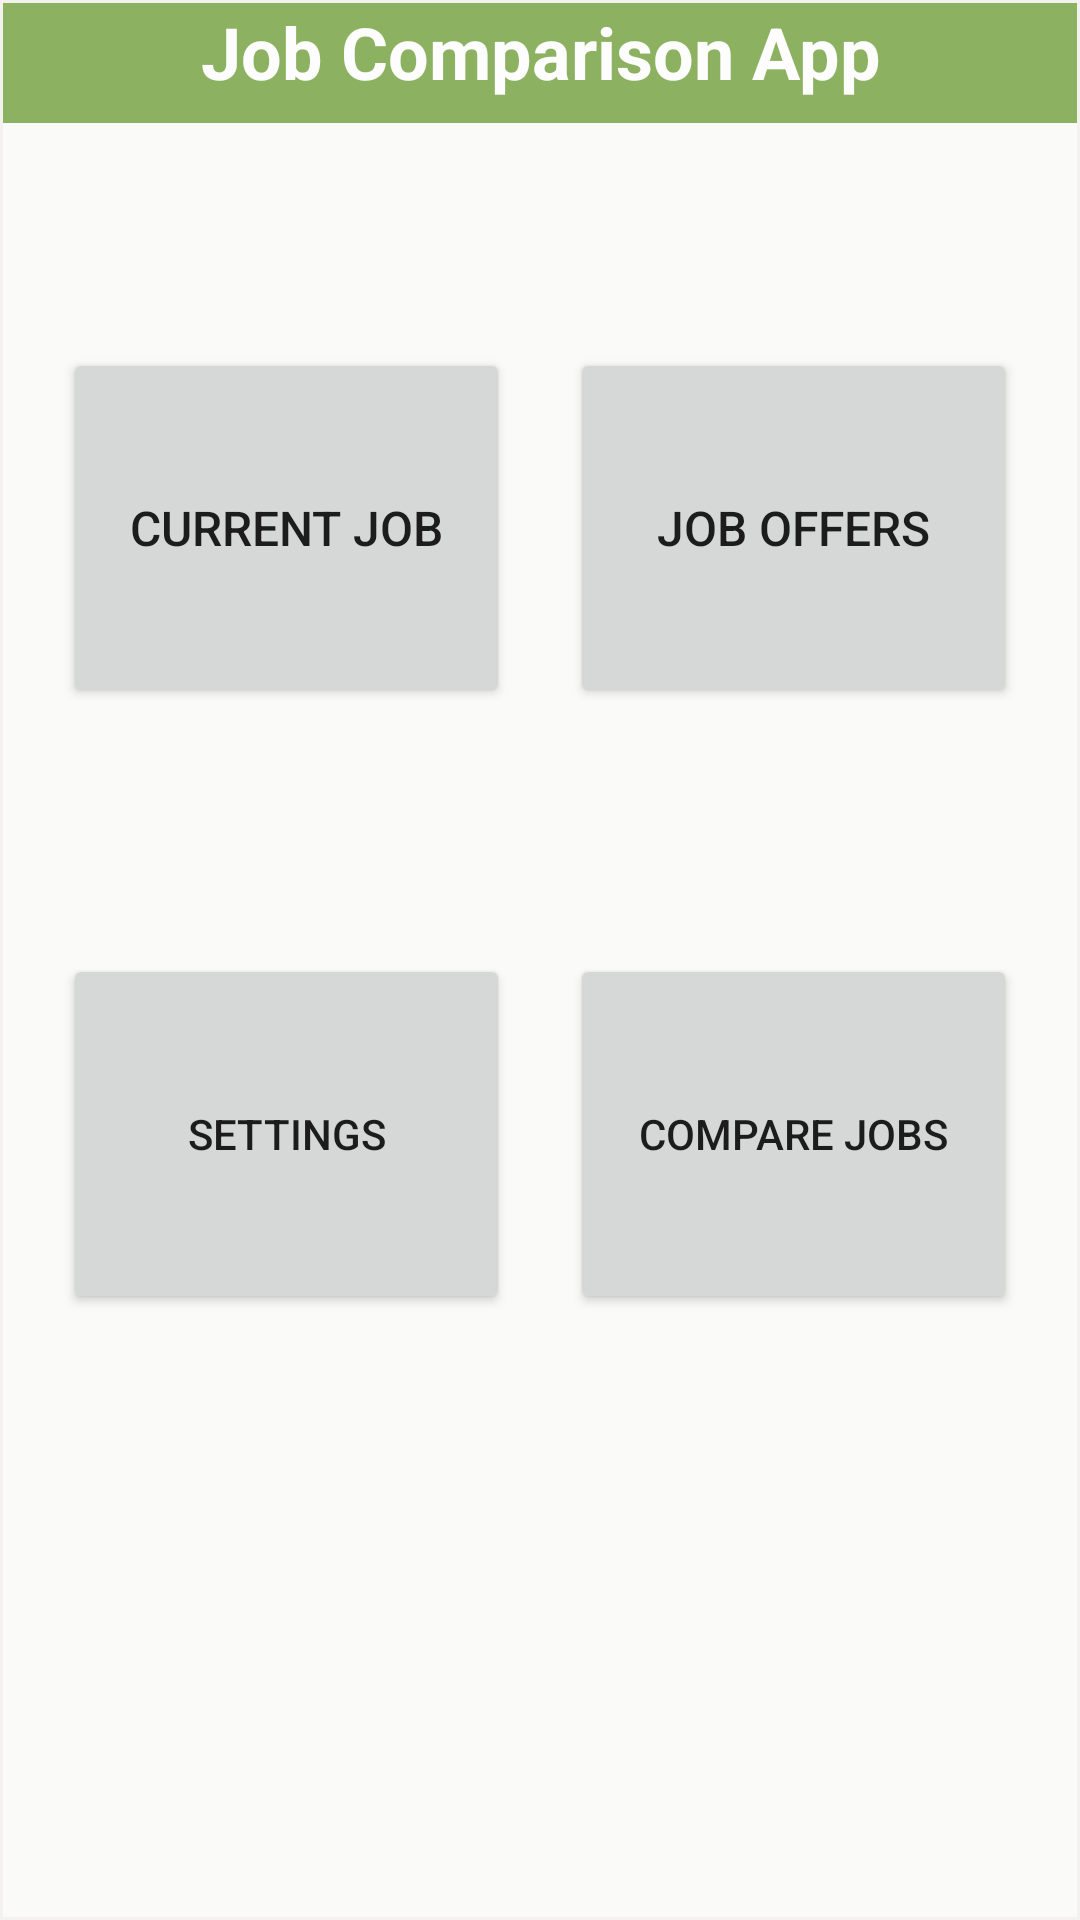

Android layout source for this screen:
<!-- AndroidManifest.xml: application theme Theme.JobCompare -->
<!-- res/layout/activity_main.xml -->
<?xml version="1.0" encoding="utf-8"?>
<androidx.constraintlayout.widget.ConstraintLayout xmlns:android="http://schemas.android.com/apk/res/android"
    xmlns:app="http://schemas.android.com/apk/res-auto"
    xmlns:tools="http://schemas.android.com/tools"
    android:layout_width="match_parent"
    android:layout_height="match_parent"
    android:background="#F4F2F1"
    android:textAlignment="textEnd"
    tools:context=".MainActivity">

    <LinearLayout
        android:id="@+id/linearLayout"
        android:layout_width="0dp"
        android:layout_height="0dp"
        android:layout_marginStart="1dp"
        android:layout_marginTop="1dp"
        android:layout_marginEnd="1dp"
        android:layout_marginBottom="1dp"
        android:background="#FAFAF8"
        android:orientation="vertical"
        app:layout_constraintBottom_toBottomOf="parent"
        app:layout_constraintEnd_toEndOf="parent"
        app:layout_constraintStart_toStartOf="parent"
        app:layout_constraintTop_toTopOf="parent">

        <TextView
            android:id="@+id/appName"
            android:layout_width="match_parent"
            android:layout_height="wrap_content"
            android:height="40dp"
            android:ems="10"
            android:text="Job Comparison App"
            android:textAlignment="center"
            android:background="#8CB160"
            android:textColor="#FDFDFD"
            android:textSize="24sp"
            android:textStyle="bold" />

        <LinearLayout
            android:layout_width="match_parent"
            android:layout_height="75dp"
            android:orientation="horizontal">

        </LinearLayout>

        <LinearLayout
            android:layout_width="match_parent"
            android:layout_height="202dp"
            android:orientation="horizontal">

            <Button
                android:id="@+id/mainaddCurrentJobButton"
                android:layout_width="120dp"
                android:layout_height="120dp"
                android:layout_marginLeft="20dp"
                android:layout_marginRight="20dp"
                android:layout_weight="100"
                android:height="40dp"
                android:text="Current Job"
                android:textSize="16sp" />

            <Button
                android:id="@+id/mainAddJobOfferButton"
                android:layout_width="120dp"
                android:layout_height="120dp"
                android:layout_marginRight="20dp"
                android:layout_weight="100"
                android:text="Job Offers"
                android:textSize="16sp" />
        </LinearLayout>

        <LinearLayout
            android:layout_width="match_parent"
            android:layout_height="214dp"
            android:orientation="horizontal">

            <Button
                android:id="@+id/maincomparisonSettings"
                android:layout_width="120dp"
                android:layout_height="120dp"
                android:layout_marginRight="20dp"
                android:layout_marginLeft="20dp"
                android:layout_weight="100"
                android:text="Settings" />

            <Button
                android:id="@+id/mainCompareJobsButton"
                android:layout_width="120dp"
                android:layout_height="120dp"
                android:layout_marginRight="20dp"
                android:layout_weight="100"
                android:text="Compare Jobs" />
        </LinearLayout>
    </LinearLayout>
</androidx.constraintlayout.widget.ConstraintLayout>
<!-- resources referenced by this layout -->
<resources>
  <style name="Theme.JobCompare" parent="Theme.MaterialComponents.DayNight.DarkActionBar">
          
          <item name="colorPrimary">@color/purple_500</item>
          <item name="colorPrimaryVariant">@color/purple_700</item>
          <item name="colorOnPrimary">@color/white</item>
          
          <item name="colorSecondary">@color/teal_200</item>
          <item name="colorSecondaryVariant">@color/teal_700</item>
          <item name="colorOnSecondary">@color/black</item>
          
          <item name="android:statusBarColor" tools:targetApi="l">?attr/colorPrimaryVariant</item>
          
      </style>
  <!-- not gathered from this repository: default colours our renderer supplied (Android Studio template values) -->
  <color name="purple_500">#FF6200EE</color>
  <color name="purple_700">#FF3700B3</color>
  <color name="teal_200">#FF03DAC5</color>
  <color name="teal_700">#FF018786</color>
  <color name="black">#FF000000</color>
  <color name="white">#FFFFFFFF</color>
</resources>
